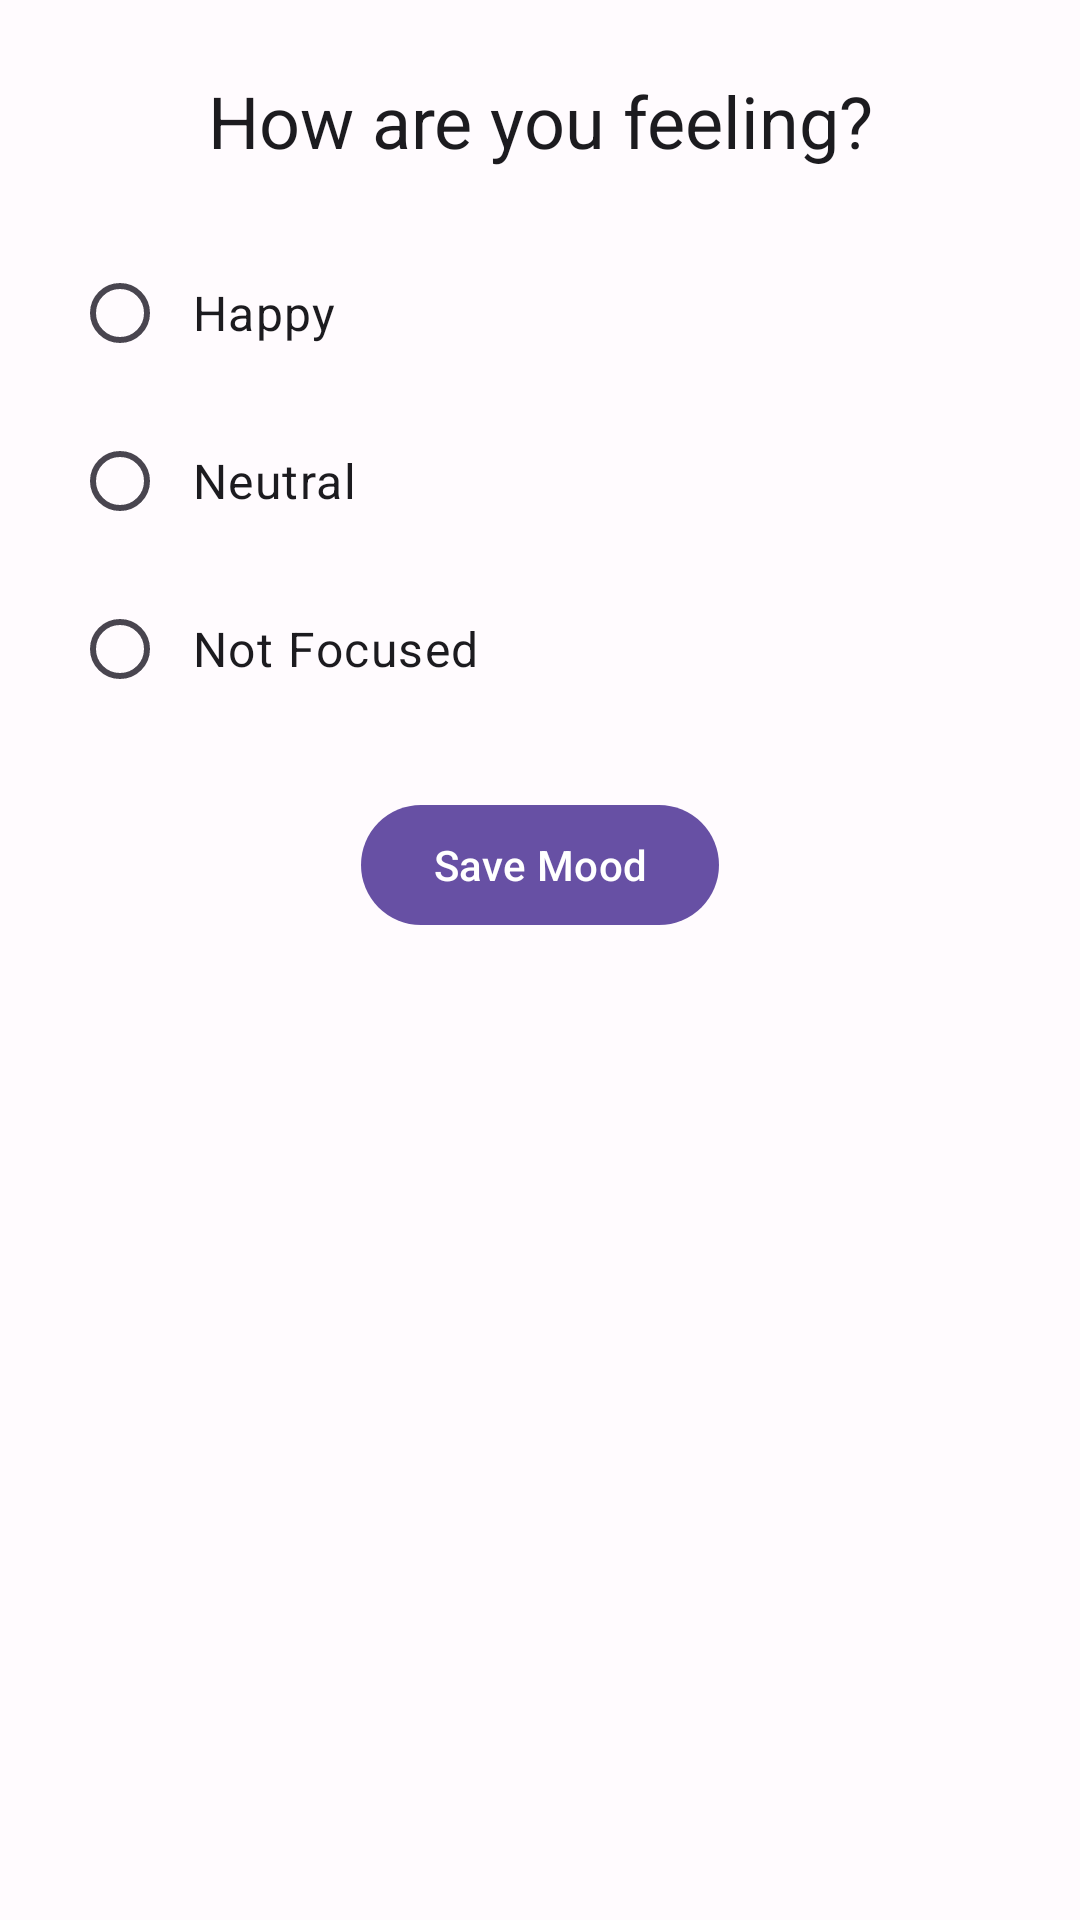

Write the Android layout XML for this screen, with the resource values it uses.
<!-- AndroidManifest.xml: application theme Theme.Moodooro -->
<!-- res/layout/fragment_mood_input_dialog.xml -->
<?xml version="1.0" encoding="utf-8"?>
<LinearLayout xmlns:android="http://schemas.android.com/apk/res/android"
    xmlns:app="http://schemas.android.com/apk/res-auto"
    android:layout_width="match_parent"
    android:layout_height="wrap_content"
    android:orientation="vertical"
    android:paddingHorizontal="24dp"
    android:paddingVertical="24dp"
    android:theme="@style/ThemeOverlay.Material3.Dialog"> <TextView
    android:id="@+id/textViewDialogTitle"
    android:layout_width="match_parent" android:layout_height="wrap_content"
    android:text="@string/mood_dialog_title"
    android:textAppearance="?attr/textAppearanceHeadlineSmall"
    android:textColor="?attr/colorOnSurface"
    android:gravity="center_horizontal"
    android:layout_marginBottom="24dp"/>

    <RadioGroup
        android:id="@+id/radioGroupMood"
        android:layout_width="match_parent"
        android:layout_height="wrap_content"
        android:orientation="vertical"
        android:layout_marginBottom="24dp">

        <com.google.android.material.radiobutton.MaterialRadioButton
            android:id="@+id/radioButtonHappy"
            android:layout_width="match_parent"
            android:layout_height="wrap_content"
            android:minHeight="48dp" android:text="@string/mood_happy"
            android:textAppearance="?attr/textAppearanceBodyLarge"
            android:textColor="?attr/colorOnSurface"
            android:paddingStart="8dp" android:paddingEnd="8dp"/>

        <com.google.android.material.radiobutton.MaterialRadioButton
            android:id="@+id/radioButtonNeutral"
            android:layout_width="match_parent"
            android:layout_height="wrap_content"
            android:minHeight="48dp"
            android:text="@string/mood_neutral"
            android:textAppearance="?attr/textAppearanceBodyLarge"
            android:textColor="?attr/colorOnSurface"
            android:layout_marginTop="8dp"
            android:paddingStart="8dp"
            android:paddingEnd="8dp"/>

        <com.google.android.material.radiobutton.MaterialRadioButton
            android:id="@+id/radioButtonNotFocused"
            android:layout_width="match_parent"
            android:layout_height="wrap_content"
            android:minHeight="48dp"
            android:text="@string/mood_not_focused"
            android:textAppearance="?attr/textAppearanceBodyLarge"
            android:textColor="?attr/colorOnSurface"
            android:layout_marginTop="8dp"
            android:paddingStart="8dp"
            android:paddingEnd="8dp"/>
    </RadioGroup>

    <com.google.android.material.button.MaterialButton
        android:id="@+id/buttonSaveMood"
        style="?attr/materialButtonPrimaryStyle" android:layout_width="wrap_content"
        android:layout_height="wrap_content"
        android:text="@string/button_save_mood"
        android:layout_gravity="center_horizontal"/>

</LinearLayout>
<!-- resources referenced by this layout -->
<resources>
  <string name="button_save_mood">Save Mood</string>
  <string name="mood_dialog_title">How are you feeling?</string>
  <string name="mood_happy">Happy</string>
  <string name="mood_neutral">Neutral</string>
  <string name="mood_not_focused">Not Focused</string>
  <style name="Theme.Moodooro" parent="Base.Theme.Moodooro" />
  <color name="md_theme_primary">#6750A4</color>
  <color name="md_theme_onPrimary">#FFFFFF</color>
  <color name="md_theme_primaryContainer">#EADDFF</color>
  <color name="md_theme_onPrimaryContainer">#21005D</color>
  <color name="md_theme_secondary">#625B71</color>
  <color name="md_theme_onSecondary">#FFFFFF</color>
  <color name="md_theme_secondaryContainer">#E8DEF8</color>
  <color name="md_theme_onSecondaryContainer">#1D192B</color>
  <color name="md_theme_tertiary">#7D5260</color>
  <color name="md_theme_onTertiary">#FFFFFF</color>
  <color name="md_theme_tertiaryContainer">#FFD8E4</color>
  <color name="md_theme_onTertiaryContainer">#31111D</color>
  <color name="md_theme_error">#B3261E</color>
  <color name="md_theme_onError">#FFFFFF</color>
  <color name="md_theme_errorContainer">#F9DEDC</color>
  <color name="md_theme_onErrorContainer">#410E0B</color>
  <color name="md_theme_background">#FFFBFE</color>
  <color name="md_theme_onBackground">#1C1B1F</color>
  <color name="md_theme_surface">#FFFBFE</color>
  <color name="md_theme_onSurface">#1C1B1F</color>
  <color name="md_theme_surfaceVariant">#E7E0EC</color>
  <color name="md_theme_onSurfaceVariant">#49454F</color>
  <color name="md_theme_outline">#79747E</color>
  <style name="Widget.App.Button.Primary" parent="Widget.Material3.Button">
      </style>
  <style name="Widget.App.Button.Secondary" parent="Widget.Material3.Button.TonalButton">
      </style>
  <style name="Widget.App.Button.Icon.Outlined" parent="Widget.Material3.Button.OutlinedButton.Icon">
          <item name="iconPadding">0dp</item>
          <item name="android:paddingLeft">12dp</item>
          <item name="android:paddingRight">12dp</item>
          <item name="android:minWidth">48dp</item> <item name="android:minHeight">48dp</item>
      </style>
</resources>
